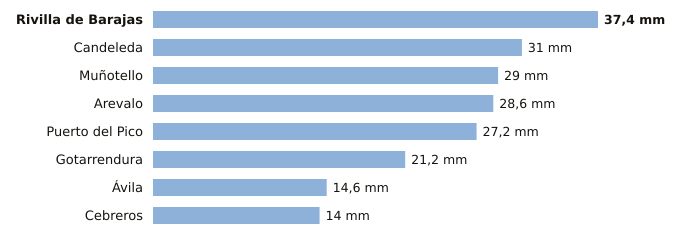

Values plotted in this chart, from the file beside it:
estacion, provincia, indicativo, mm_6_dias_anteriores, mm_hoy, mm_7_dias, horas_de_hoy
Rivilla de Barajas, Ávila, 2512Y, 37.4, 0.0, 37.4, 1
Candeleda, Ávila, 3422D, 31.0, 0.0, 31.0, 3
Muñotello, Ávila, 2430Y, 29.0, 0.0, 29.0, 2
Arevalo, Ávila, 2456B, 28.6, 0.0, 28.6, 3
Puerto del Pico, Ávila, 3319D, 27.2, 0.0, 27.2, 3
Gotarrendura, Ávila, 2453E, 21.2, 0.0, 21.2, 3
Ávila, Ávila, 2444, 14.6, 0.0, 14.6, 4
Cebreros, Ávila, 3337U, 14.0, 0.0, 14.0, 4
